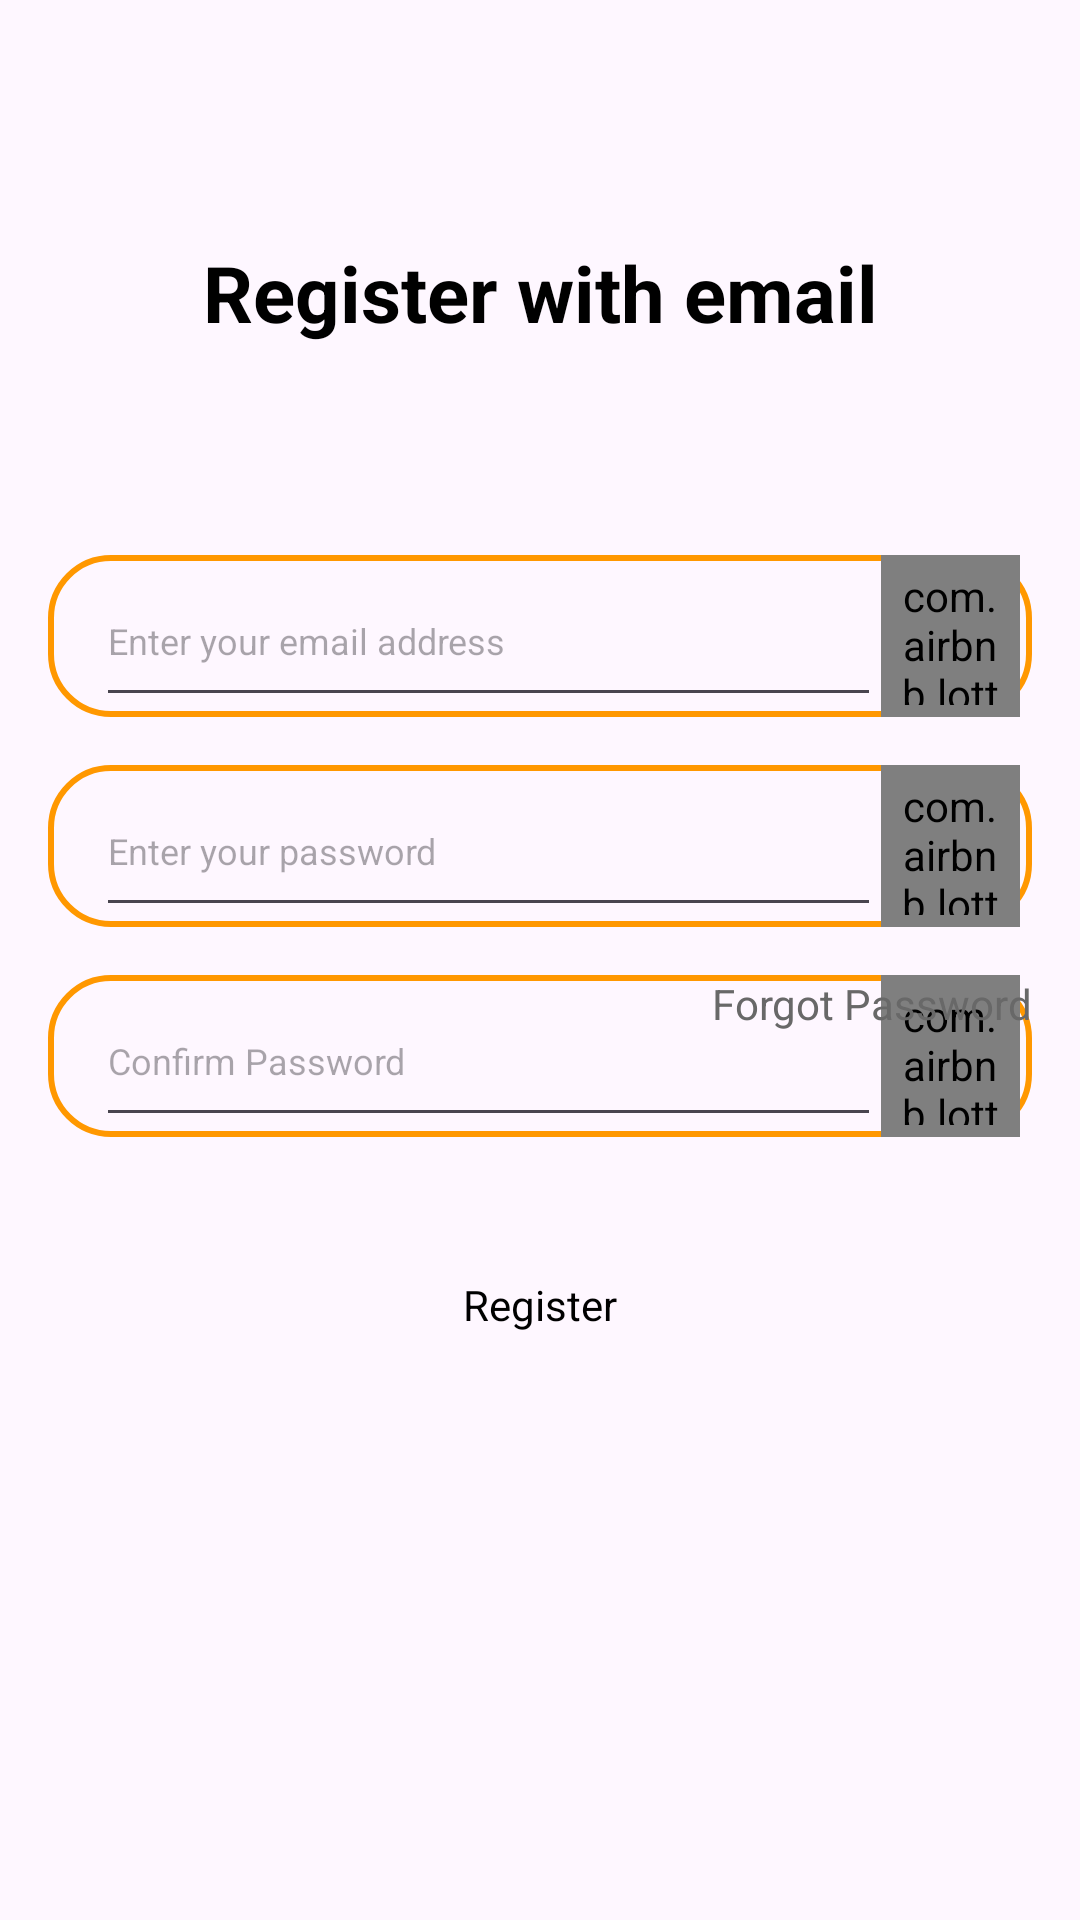

Here is an Android app screen rendered from its layout file. Give the layout XML and the strings, colors and styles it references.
<!-- AndroidManifest.xml: application theme Theme.TaskManagerApp -->
<!-- res/layout/activity_email_register_login.xml -->
<?xml version="1.0" encoding="utf-8"?>
<ScrollView xmlns:android="http://schemas.android.com/apk/res/android"
    xmlns:app="http://schemas.android.com/apk/res-auto"
    xmlns:tools="http://schemas.android.com/tools"
    android:id="@+id/main"
    android:layout_width="match_parent"
    android:layout_height="match_parent"
    tools:context=".activities.auth.EmailRegisterLoginActivity">

    <androidx.constraintlayout.widget.ConstraintLayout
        android:layout_width="match_parent"
        android:layout_height="wrap_content">

        <androidx.appcompat.widget.AppCompatTextView
            android:id="@+id/regLoginTv"
            android:layout_width="match_parent"
            android:layout_height="wrap_content"
            android:layout_marginStart="@dimen/largeMargin"
            android:layout_marginTop="80dp"
            android:layout_marginEnd="@dimen/largeMargin"
            android:text="@string/register_with_email"
            android:textAlignment="center"
            android:textAllCaps="false"
            android:textColor="@color/text_color"
            android:textSize="@dimen/headingTextSize"
            android:textStyle="bold"
            app:layout_constraintEnd_toEndOf="parent"
            app:layout_constraintStart_toStartOf="parent"
            app:layout_constraintTop_toTopOf="parent" />

        <androidx.appcompat.widget.LinearLayoutCompat
            android:id="@+id/emailLLC"
            android:layout_width="match_parent"
            android:layout_height="@dimen/editTextHeight"
            android:layout_marginStart="@dimen/largeMargin"
            android:layout_marginTop="70dp"
            android:layout_marginEnd="@dimen/largeMargin"
            android:background="@drawable/orange_btn_stroke"
            android:paddingStart="@dimen/largePadding"
            android:paddingEnd="@dimen/smallPadding"
            android:weightSum="10"
            app:layout_constraintEnd_toEndOf="parent"
            app:layout_constraintStart_toStartOf="parent"
            app:layout_constraintTop_toBottomOf="@id/regLoginTv">

            <androidx.appcompat.widget.AppCompatEditText
                android:id="@+id/emailEdt"
                android:layout_width="0dp"
                android:layout_height="match_parent"
                android:layout_weight="8.5"
                android:cursorVisible="true"
                android:textCursorDrawable="@drawable/custom_cursor"
                android:hint="@string/enter_your_email"
                android:inputType="textEmailAddress"
                android:paddingStart="@dimen/smallPadding"
                android:paddingEnd="@dimen/largePadding"
                android:textSize="@dimen/smallTextSize" />


            <com.airbnb.lottie.LottieAnimationView
                android:id="@+id/emailLottieAnimView"
                android:layout_width="0dp"
                android:layout_height="match_parent"
                android:layout_gravity="center_horizontal"
                android:layout_weight="1.5"
                android:padding="@dimen/smallPadding"
                app:lottie_autoPlay="false"
                app:lottie_rawRes="@raw/email_animation"
                app:lottie_repeatCount="1"
                app:lottie_repeatMode="restart" />

        </androidx.appcompat.widget.LinearLayoutCompat>

        <androidx.appcompat.widget.LinearLayoutCompat
            android:id="@+id/passwordLLC"
            android:layout_width="match_parent"
            android:layout_height="@dimen/editTextHeight"
            android:layout_marginStart="@dimen/largeMargin"
            android:layout_marginTop="@dimen/largeMargin"
            android:layout_marginEnd="@dimen/largeMargin"
            android:background="@drawable/orange_btn_stroke"
            android:paddingStart="@dimen/largePadding"
            android:paddingEnd="@dimen/smallPadding"
            android:weightSum="10"
            app:layout_constraintEnd_toEndOf="parent"
            app:layout_constraintStart_toStartOf="parent"
            app:layout_constraintTop_toBottomOf="@id/emailLLC">

            <androidx.appcompat.widget.AppCompatEditText
                android:id="@+id/passwordEdt"
                android:layout_width="0dp"
                android:layout_height="match_parent"
                android:layout_weight="8.5"
                android:cursorVisible="true"
                android:hint="@string/enter_your_password"
                android:inputType="textPassword"
                android:paddingStart="@dimen/smallPadding"
                android:paddingEnd="@dimen/largePadding"
                android:textCursorDrawable="@drawable/custom_cursor"
                android:textSize="@dimen/smallTextSize" />


            <com.airbnb.lottie.LottieAnimationView
                android:id="@+id/passwordLottieAnimView"
                android:layout_width="0dp"
                android:layout_height="match_parent"
                android:layout_gravity="center_horizontal"
                android:layout_weight="1.5"
                android:padding="@dimen/smallPadding"
                app:lottie_autoPlay="false"
                app:lottie_rawRes="@raw/eye_password_animation" />

        </androidx.appcompat.widget.LinearLayoutCompat>

        <androidx.appcompat.widget.LinearLayoutCompat
            android:id="@+id/confirmPasswordLLC"
            android:layout_width="match_parent"
            android:layout_height="@dimen/editTextHeight"
            android:layout_marginStart="@dimen/largeMargin"
            android:layout_marginTop="@dimen/largeMargin"
            android:layout_marginEnd="@dimen/largeMargin"
            android:background="@drawable/orange_btn_stroke"
            android:paddingStart="@dimen/largePadding"
            android:paddingEnd="@dimen/smallPadding"
            android:weightSum="10"
            app:layout_constraintEnd_toEndOf="parent"
            app:layout_constraintStart_toStartOf="parent"
            app:layout_constraintTop_toBottomOf="@id/passwordLLC">

            <androidx.appcompat.widget.AppCompatEditText
                android:id="@+id/confirmPasswordEdt"
                android:layout_width="0dp"
                android:layout_height="match_parent"
                android:layout_weight="8.5"
                android:cursorVisible="true"
                android:hint="@string/confirm_password"
                android:inputType="textPassword"
                android:paddingStart="@dimen/smallPadding"
                android:paddingEnd="@dimen/largePadding"
                android:textCursorDrawable="@drawable/custom_cursor"
                android:textSize="@dimen/smallTextSize" />


            <com.airbnb.lottie.LottieAnimationView
                android:id="@+id/confirmPasswordLottieAnimView"
                android:layout_width="0dp"
                android:layout_height="match_parent"
                android:layout_gravity="center_horizontal"
                android:layout_weight="1.5"
                android:padding="@dimen/smallPadding"
                app:lottie_autoPlay="false"
                app:lottie_rawRes="@raw/eye_password_animation" />

        </androidx.appcompat.widget.LinearLayoutCompat>

        <androidx.appcompat.widget.AppCompatTextView
            android:id="@+id/forgotPasswordTv"
            android:layout_width="wrap_content"
            android:layout_height="wrap_content"
            android:layout_marginTop="@dimen/largeMargin"
            android:layout_marginEnd="@dimen/largeMargin"
            android:text="@string/forgot_password"
            android:textColor="@color/gray"
            app:layout_constraintEnd_toEndOf="parent"
            app:layout_constraintTop_toBottomOf="@id/passwordLLC" />

        <androidx.appcompat.widget.AppCompatButton
            android:id="@+id/regLoginBtn"
            android:layout_width="wrap_content"
            android:layout_height="wrap_content"
            android:background="@drawable/orange_btn_bg"
            android:paddingStart="@dimen/xxlargePadding"
            android:paddingEnd="@dimen/xxlargePadding"
            android:text="@string/register"
            android:textAllCaps="false"
            android:textColor="@color/text_color"
            android:layout_marginTop="@dimen/xxlargeMargin"
            app:layout_constraintBottom_toBottomOf="parent"
            app:layout_constraintEnd_toEndOf="parent"
            app:layout_constraintStart_toStartOf="parent"
            app:layout_constraintTop_toBottomOf="@id/confirmPasswordLLC" />

    </androidx.constraintlayout.widget.ConstraintLayout>

</ScrollView>
<!-- resources referenced by this layout -->
<resources>
  <color name="gray">#686868</color>
  <color name="text_color">#000000</color>
  <dimen name="editTextHeight">54dp</dimen>
  <dimen name="headingTextSize">26sp</dimen>
  <dimen name="largeMargin">16dp</dimen>
  <dimen name="largePadding">16dp</dimen>
  <dimen name="smallPadding">4dp</dimen>
  <dimen name="smallTextSize">12sp</dimen>
  <dimen name="xxlargeMargin">32dp</dimen>
  <dimen name="xxlargePadding">32dp</dimen>
  <!-- drawable custom_cursor (drawable) -->
  <?xml version="1.0" encoding="utf-8"?>
  <inset xmlns:android="http://schemas.android.com/apk/res/android"
      android:insetTop="4dp"
      android:insetBottom="4dp">
  
      <shape android:shape="oval">
          <size
              android:width="2dp"
              android:height="20dp" />
          <solid android:color="@color/orange" />
      </shape>
  </inset>
  <!-- drawable orange_btn_stroke (drawable) -->
  <?xml version="1.0" encoding="utf-8"?>
  <shape xmlns:android="http://schemas.android.com/apk/res/android">
      <solid android:color="@android:color/transparent" />
      <corners android:radius="20dp" />
      <stroke android:width="2dp" android:color="@color/orange" />
  </shape>
  <string name="confirm_password">Confirm Password</string>
  <string name="enter_your_email">Enter your email address</string>
  <string name="enter_your_password">Enter your password</string>
  <string name="forgot_password">Forgot Password</string>
  <string name="register">Register</string>
  <string name="register_with_email">Register with email</string>
  <style name="Theme.TaskManagerApp" parent="Base.Theme.TaskManagerApp">
          <item name="fontFamily">@font/cascadia_code</item>
          <item name="colorAccent">@color/orange</item>
      </style>
  <color name="orange">#FF9800</color>
  <style name="Base.Theme.TaskManagerApp" parent="Theme.Material3.DayNight.NoActionBar">
          
          
      </style>
</resources>
